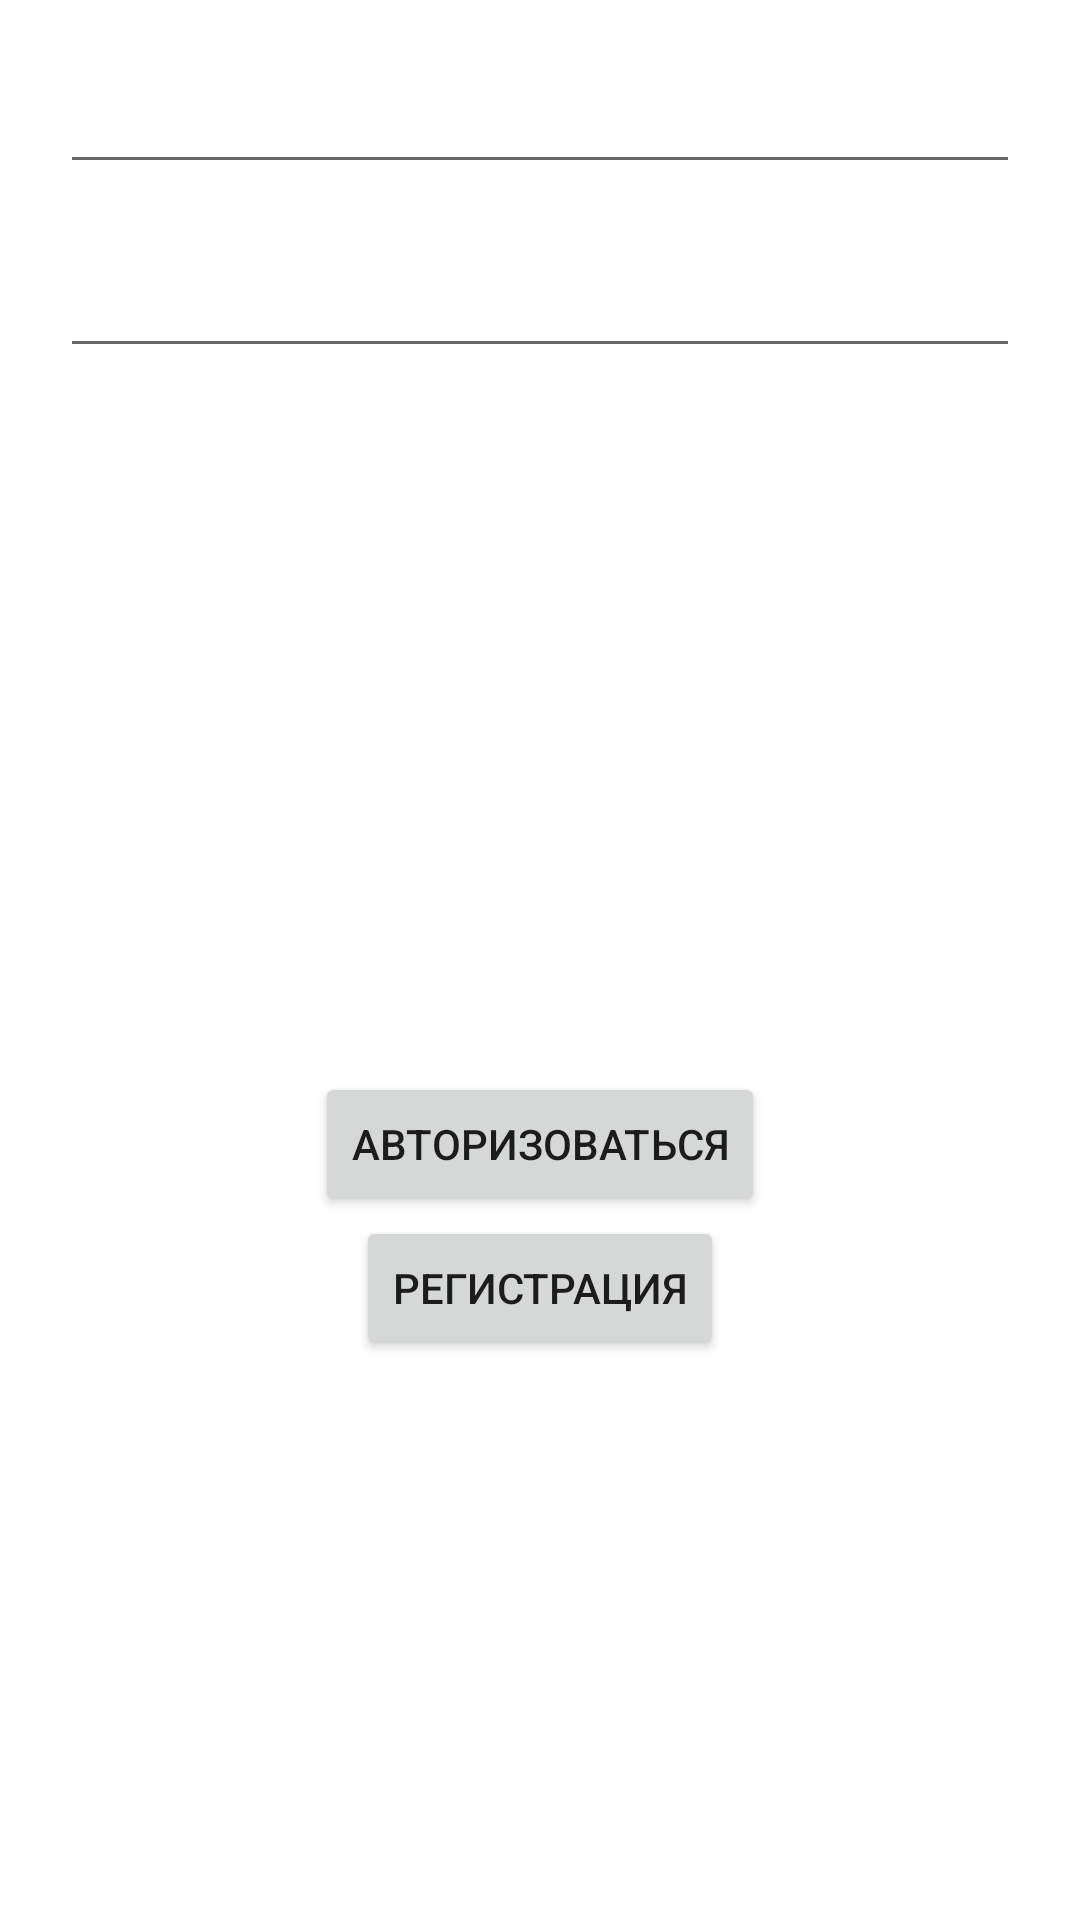

Write the Android layout XML for this screen, with the resource values it uses.
<!-- AndroidManifest.xml: application theme Theme.FirebasePrac -->
<!-- res/layout/activity_authorization.xml -->
<?xml version="1.0" encoding="utf-8"?>
<androidx.constraintlayout.widget.ConstraintLayout xmlns:android="http://schemas.android.com/apk/res/android"
    xmlns:app="http://schemas.android.com/apk/res-auto"
    xmlns:tools="http://schemas.android.com/tools"
    android:layout_width="match_parent"
    android:layout_height="match_parent"
    tools:context=".authorization.AuthorizationActivity">
    <EditText
        android:id="@+id/email_input"
        android:layout_width="match_parent"
        android:layout_height="wrap_content"
        android:layout_margin="20dp"
        app:layout_constraintBottom_toTopOf="@+id/password_input"
        app:layout_constraintTop_toTopOf="parent"
        />
    <EditText
        android:id="@+id/password_input"
        android:layout_width="match_parent"
        android:layout_height="wrap_content"
        android:layout_margin="20dp"
        app:layout_constraintTop_toBottomOf="@+id/email_input"
        />


    <Button
        android:id="@+id/auth_button"
        android:layout_width="wrap_content"
        android:layout_height="wrap_content"
        android:text="Авторизоваться"
        app:layout_constraintBottom_toBottomOf="parent"
        app:layout_constraintEnd_toEndOf="parent"
        app:layout_constraintStart_toStartOf="parent"
        app:layout_constraintTop_toBottomOf="@+id/password_input" />

    <Button
        android:id="@+id/reg_button"
        android:layout_width="wrap_content"
        android:layout_height="wrap_content"
        android:text="Регистрация"

        app:layout_constraintEnd_toEndOf="parent"
        app:layout_constraintStart_toStartOf="parent"
        app:layout_constraintTop_toBottomOf="@+id/auth_button" />
</androidx.constraintlayout.widget.ConstraintLayout>
<!-- resources referenced by this layout -->
<resources>
  <style name="Theme.FirebasePrac" parent="Theme.MaterialComponents.DayNight.DarkActionBar">
          
          <item name="colorPrimary">@color/purple_500</item>
          <item name="colorPrimaryVariant">@color/purple_700</item>
          <item name="colorOnPrimary">@color/white</item>
          
          <item name="colorSecondary">@color/teal_200</item>
          <item name="colorSecondaryVariant">@color/teal_700</item>
          <item name="colorOnSecondary">@color/black</item>
          
          <item name="android:statusBarColor">?attr/colorPrimaryVariant</item>
          
      </style>
  <!-- not gathered from this repository: default colours our renderer supplied (Android Studio template values) -->
  <color name="purple_500">#FF6200EE</color>
  <color name="purple_700">#FF3700B3</color>
  <color name="teal_200">#FF03DAC5</color>
  <color name="teal_700">#FF018786</color>
  <color name="black">#FF000000</color>
  <color name="white">#FFFFFFFF</color>
</resources>
